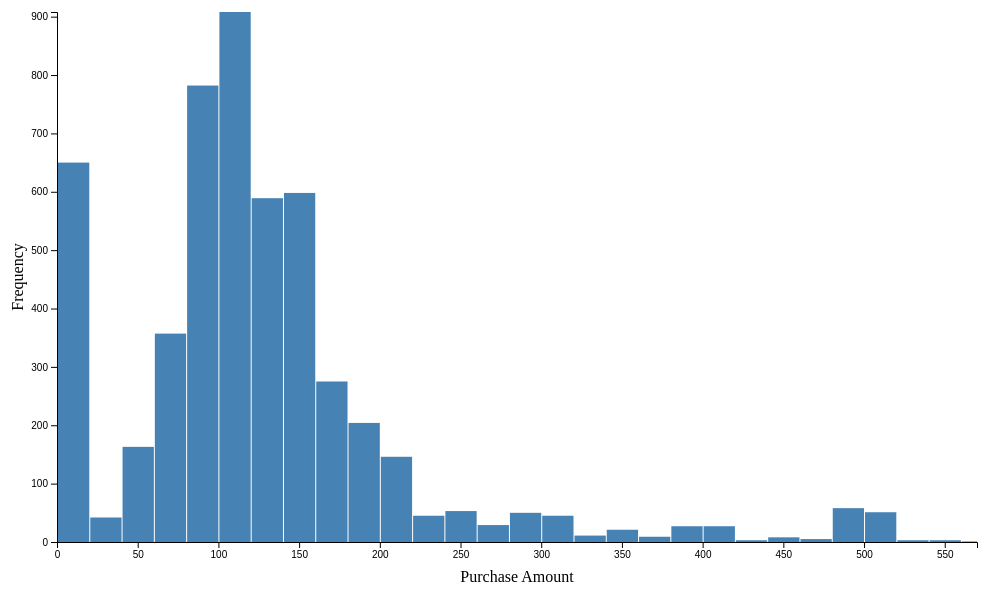
D3 v7 page, settled after 360 driven frames (6 s of simulated time); the page loaded 1 data file(s).


        d3.csv("a1-grocerystoresurvey.csv").then(function(data) {
            data.forEach(function(d) {
                d.PurchaseAmount = +d.PurchaseAmount;
            });

            var margin = { top: 20, right: 30, bottom: 50, left: 50 },
                width = 1000 - margin.left - margin.right,
                height = 600 - margin.top - margin.bottom;

            var svg = d3.select("#histogram")
                        .attr("width", width + margin.left + margin.right)
                        .attr("height", height + margin.top + margin.bottom)
                        .append("g")
                        .attr("transform", "translate(" + margin.left + "," + margin.top + ")");

            var x = d3.scaleLinear()
                      .domain([0, d3.max(data, function(d) { return d.PurchaseAmount; })])
                      .range([0, width]);

            var bins = d3.histogram()
                         .domain(x.domain())
                         .thresholds(x.ticks(20))
                         (data.map(function(d) { return d.PurchaseAmount; }));

            var y = d3.scaleLinear()
                      .domain([0, d3.max(bins, function(d) { return d.length; })])
                      .range([height, 0]);

            var bar = svg.selectAll(".bar")
                         .data(bins)
                         .enter().append("g")
                         .attr("class", "bar")
                         .attr("transform", function(d) { return "translate(" + x(d.x0) + "," + y(d.length) + ")"; });

            bar.append("rect")
               .attr("x", 1)
               .attr("width", function(d) { return x(d.x1) - x(d.x0) - 1; })
               .attr("height", function(d) { return height - y(d.length); })
               .style("fill", "steelblue")
               .style("cursor", "pointer")
               .on("click", handleClick)
               .on("mouseover", handleMouseOver)
               .on("mousemove", handleMouseMove)
               .on("mouseleave", handleMouseLeave);

            function handleClick(event, d) {
                console.log("Clicked on bin with range:", [d.x0, d.x1]);
            }

            function handleMouseOver(event, d) {
                d3.select(this).style("fill", "orange");
                d3.select("#tooltip").style("opacity", 1);
            }

            function handleMouseMove(event, d) {
                var formatCount = d3.format(",.0f");
                d3.select("#tooltip")
                  .html("Range: " + formatCount(d.x0) + " - " + formatCount(d.x1) + "<br>" + "Frequency: " + formatCount(d.length))
                  .style("left", (event.pageX + 10) + "px")
                  .style("top", (event.pageY - 30) + "px");
            }

            function handleMouseLeave(event, d) {
                d3.select(this).style("fill", "steelblue");
                d3.select("#tooltip").style("opacity", 0);
            }

            // Label for X Axis
            svg.append("text")             
                .attr("transform",
                      "translate(" + (width/2) + " ," + 
                                     (height + margin.top + 20) + ")")
                .style("text-anchor", "middle")
                .text("Purchase Amount");

            // Label for Y Axis
            svg.append("text")
                .attr("transform", "rotate(-90)")
                .attr("y", 0 - margin.left)
                .attr("x",0 - (height / 2))
                .attr("dy", "1em")
                .style("text-anchor", "middle")
                .text("Frequency");

            // Values on X Axis
            svg.append("g")
               .attr("transform", "translate(0," + height + ")")
               .call(d3.axisBottom(x));

            // Values on Y Axis
            svg.append("g")
               .call(d3.axisLeft(y));
        });
    

### data: a1-grocerystoresurvey.csv
?Age, Gender, Income, PurchaseAmount, Chain, PaymentMethod, Occupation, FamilySize
33, Female, 67800, 570, Other, Cash, Retired, 3
64, Female, 56900, 558.9, Major D, StoreCard, Retired, 2
53, Female, 26300, 549.6, Major D, Check, Other, 2
39, Female, 74400, 542.4, Major A, Check, Other, 2
69, Female, 46400, 539.4, Regional C, StoreCard, Owners, 3
45, Female, 91300, 536.3, Other, StoreCard, Skilled, 3
41, Female, 3700, 521.3, Other, Cash, Other, 1
55, Female, 63600, 519.2, Major E, DebitCard, Service, 7
70, Female, 17700, 516, Major A, Cash, Retired, 2
43, Male, 52300, 515.8, Regional C, StoreCard, Other, 2
35, Female, 0, 512.7, Regional C, StoreCard, Service, 5
40, Male, 2500, 510.7, Regional B, Cash, Skilled, 3
26, Female, 28800, 509.2, Major B, Check, Sales, 3
29, Female, 41200, 508.6, Regional A, Cash, Service, 2
54, Male, 92000, 507.5, Major E, StoreCard, Retired, 2
24, Female, 39000, 507.4, Major D, Check, Owners, 2
35, Male, 74900, 507.3, Major B, StoreCard, Other, 4
58, Male, 22600, 506.7, Major B, Check, Other, 2
39, Female, 57500, 506.2, Major B, StoreCard, Professional, 3
41, Female, 67300, 506, Major B, Other, Sales, 5
64, Female, 84600, 505.8, Major A, Cash, Retired, 2
73, Male, 50300, 505.4, Other, Check, Owners, 2
55, Male, 25000, 505.3, Major E, Cash, Other, 2
48, Female, 3900, 505.1, Other, DebitCard, Other, 4
32, Male, 92100, 505, Regional B, Cash, Professional, 3
46, Male, 52200, 504.8, Major B, StoreCard, Professional, 2
26, Male, 8450, 504.7, Major A, Cash, Skilled, 2
48, Female, 40300, 504.4, Major B, StoreCard, Professional, 2
81, Male, 22000, 504.4, Major B, Cash, Other, 3
38, Male, 1900, 504.2, Major E, StoreCard, Owners, 2
55, Male, 52400, 504.1, Regional B, StoreCard, Retired, 5
38, Female, 33300, 504.1, Regional C, StoreCard, Professional, 3
26, Female, 45900, 504.1, Major B, Check, Retired, 1
56, Female, 57800, 504, Other, Cash, Other, 2
58, Female, 11350, 503.6, Major E, StoreCard, Other, 3
61, Female, 52000, 503.4, Major A, Cash, Professional, 4
63, Male, 34600, 503.4, Major A, DebitCard, Other, 2
78, Male, 87700, 503.3, Major B, Cash, Retired, 1
25, Female, 31600, 503.2, Regional D, StoreCard, Professional, 1
58, Female, 25700, 502.9, Major A, DebitCard, Owners, 2
40, Female, 74800, 502.9, Major A, Cash, Service, 2
37, Female, 20600, 502.8, Major A, Cash, Retired, 2
44, Female, 2600, 502.5, Major D, StoreCard, Other, 2
43, Male, 6100, 502, Major A, StoreCard, Owners, 2
34, Male, 38100, 501.7, Major E, Check, Other, 2
25, Male, 19500, 501.6, Major D, Cash, Other, 2
49, Male, 41100, 501.6, Major E, StoreCard, Professional, 4
39, Female, 2300, 501.4, Other, Check, Owners, 4
59, Female, 48400, 501.4, Major B, StoreCard, Retired, 5
41, Male, 32600, 501.4, Major A, Cash, Retired, 3
63, Female, 29100, 500.9, Major E, Check, Owners, 2
57, Female, 47200, 500.7, Other, StoreCard, Other, 1
27, Male, 19400, 500.5, Major E, Cash, Other, 2
38, Female, 61800, 500.5, Major A, DebitCard, Skilled, 5
71, Male, 40200, 500.4, Major D, StoreCard, Professional, 2
29, Male, 3400, 500.2, Regional C, Cash, Service, 1
73, Male, 22900, 500.1, Regional B, Check, Retired, 2
27, Female, 36200, 500, Other, StoreCard, Other, 3
32, Female, 62500, 499.8, Major A, Cash, Service, 4
50, Female, 85700, 499.3, Major E, StoreCard, Skilled, 3
... 5,103 more rows